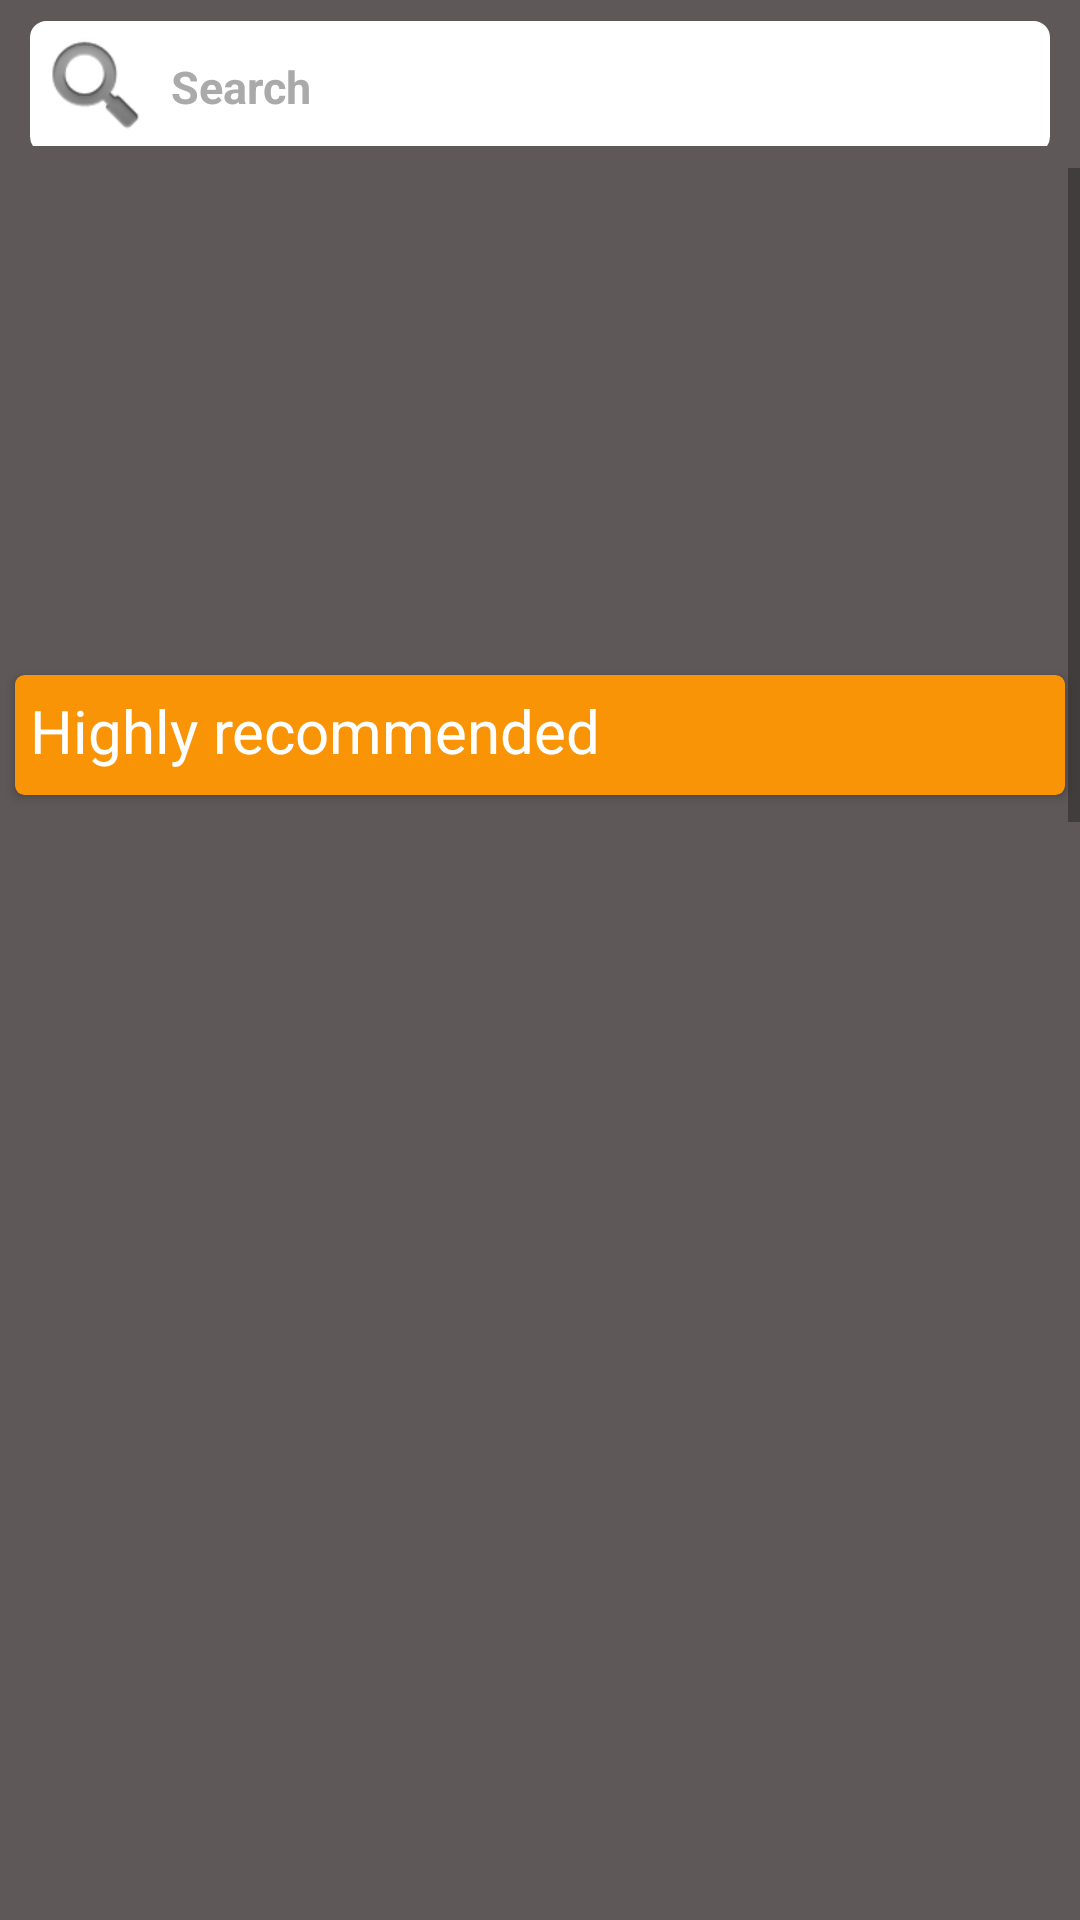

Reconstruct the res/layout file that produces this screen, plus the resources it refers to.
<!-- AndroidManifest.xml: application theme AppTheme -->
<!-- res/layout/home_main_layout2.xml -->
<?xml version="1.0" encoding="utf-8"?>
<RelativeLayout xmlns:android="http://schemas.android.com/apk/res/android"
    xmlns:card_view="http://schemas.android.com/apk/res-auto"
    xmlns:app="http://schemas.android.com/apk/res-auto"
    android:orientation="vertical"
    android:layout_width="match_parent"
    android:background="#5e5858"

    android:layout_height="match_parent">
    <include android:id="@+id/he"

        layout="@layout/header2"/>


    <ScrollView
        android:layout_width="match_parent"
        android:layout_height="match_parent"
        android:id="@+id/scrollView2"
        android:layout_alignParentBottom="true"
        android:layout_below="@+id/he"
        android:layout_alignParentRight="true"
        android:layout_alignParentEnd="true">


        <RelativeLayout
            android:layout_width="match_parent"
            android:orientation="vertical"
            android:layout_height="match_parent"
            android:layout_below="@+id/he"
            android:layout_alignParentLeft="true"
            android:layout_alignParentStart="true">
            <ProgressBar
                android:id="@+id/pb_home"
                android:layout_width="match_parent"
                android:layout_height="100dp"
                android:layout_below="@+id/imageView"
                android:indeterminateDrawable="@drawable/circular_progressbar"
                android:visibility="gone"
                />

            <android.support.v4.view.ViewPager
                android:scaleType="fitXY"
                android:id="@+id/imageView"
                android:layout_width="wrap_content"
                android:layout_height="165dp"
                android:layout_alignParentLeft="true"
                android:layout_alignParentStart="true" />

            
            

            
                
                
                
                
                
                
                
                
                
                
                
                
                    
                    
                    
                    
                    
                    
                    
                    
                
                    
                    
                    
                    
                    
                    
                    
                    
            


            <ListView

                android:paddingRight="10dp"
                android:paddingLeft="10dp"
                android:paddingBottom="10dp"
                android:layout_width="match_parent"
                android:id="@+id/list"
                android:divider="@android:color/transparent"
                android:dividerHeight="10.0sp"
                android:scrollbars="vertical"
                android:layout_height="1050dp"
                android:layout_below="@+id/listViewHotDeals">

            </ListView>

            <android.support.v7.widget.CardView
                card_view:cardCornerRadius="3dp"
                android:backgroundTint="#F89406"
                android:layout_marginTop="4dp"
                android:layout_marginLeft="5dp"
                android:layout_marginRight="5dp"
                android:layout_width="match_parent"
                android:layout_height="40dp"
                android:layout_below="@+id/imageView"
                android:layout_centerHorizontal="true"
                android:id="@+id/view5">
                <TextView
                    android:textColor="@android:color/white"
                    android:layout_margin="5dp"
                    android:textSize="20dp"
                    android:layout_width="wrap_content"
                    android:layout_height="wrap_content"
                    android:text="@string/recommendations"
                    android:id="@+id/textView21"
                    android:layout_below="@+id/imageView"
                    android:layout_centerHorizontal="true" />

            </android.support.v7.widget.CardView>

            <ListView
                android:layout_marginBottom="5dp"
                android:layout_width="match_parent"
                android:layout_height="300dp"
                android:id="@+id/listViewHotDeals"
                android:layout_below="@+id/view5"
                android:layout_alignParentLeft="true"
                android:layout_alignParentStart="true"
                android:layout_alignParentRight="true"
                android:layout_alignParentEnd="true" />

        </RelativeLayout>
    </ScrollView>

</RelativeLayout>
<!-- res/layout/header2.xml (included above) -->
<?xml version="1.0" encoding="utf-8"?>
<RelativeLayout xmlns:android="http://schemas.android.com/apk/res/android"
    android:orientation="vertical"
    android:layout_width="match_parent"


    android:layout_height="?attr/actionBarSize">
    <LinearLayout
        android:layout_width="match_parent"
        android:layout_height="wrap_content"
        android:orientation="horizontal"
        android:layout_alignParentTop="true"
        android:layout_alignParentLeft="true"
        android:layout_alignParentStart="true">
        
            
            
            
            
            
            
            
                
                
                
                
                
                
            
                
                
                
                
                
                
                
        
        <LinearLayout
            android:id="@+id/ll2"
            android:layout_width="match_parent"
            android:layout_height="wrap_content"
            android:layout_gravity="center_vertical"
            android:background="@drawable/rectangle_edit_text"
            android:layout_marginLeft="10dp"
            android:layout_marginTop="4.5dp"
            android:layout_marginRight="10dp"
            android:orientation="horizontal">
            <ImageView
                android:layout_width="40dp"
                android:layout_height="40dp"
               android:src="@android:drawable/ic_search_category_default"/>
            <TextView
                android:layout_width="wrap_content"
                android:layout_height="wrap_content"
                android:layout_marginLeft="5dp"
                android:textStyle="bold"
                android:textColor="@android:color/darker_gray"
                android:textSize="15sp"
                android:layout_gravity="center"
                android:text="@string/Search"/>
        </LinearLayout>
    </LinearLayout>
</RelativeLayout>
<!-- resources referenced by this layout -->
<resources>
  <color name="yellow">#F89406</color>
  <!-- drawable rectangle_edit_text (drawable) -->
  <?xml version="1.0" encoding="UTF-8"?>
  <shape xmlns:android="http://schemas.android.com/apk/res/android" android:id="@+id/listview_background_shape">
      <stroke android:width="1dp" android:color="@android:color/white" />
      <padding android:left="2dp"
          android:top="2dp"
          android:right="2dp"
          android:bottom="2dp" />
      <corners android:radius="5dp" />
      <solid android:color="#ffffffff" />
  </shape>
  <string name="Category">Category</string>
  <string name="Hello">Hello</string>
  <string name="Search">Search</string>
  <string name="ShopBy">Shop By</string>
  <string name="recommendations">Highly recommended</string>
  <style name="AppTheme" parent="Theme.AppCompat.Light.DarkActionBar">
          
          <item name="windowActionBar">false</item>
          <item name="windowNoTitle">true</item>
          <item name="colorPrimary">@color/colorPrimary</item>
          <item name="colorPrimaryDark">@color/colorPrimaryDark</item>
          <item name="colorAccent">@color/colorAccent</item>
      </style>
  <color name="colorPrimary">#ff0000</color>
  <color name="colorPrimaryDark">#282726</color>
  <color name="colorAccent">#cd3333</color>
</resources>
